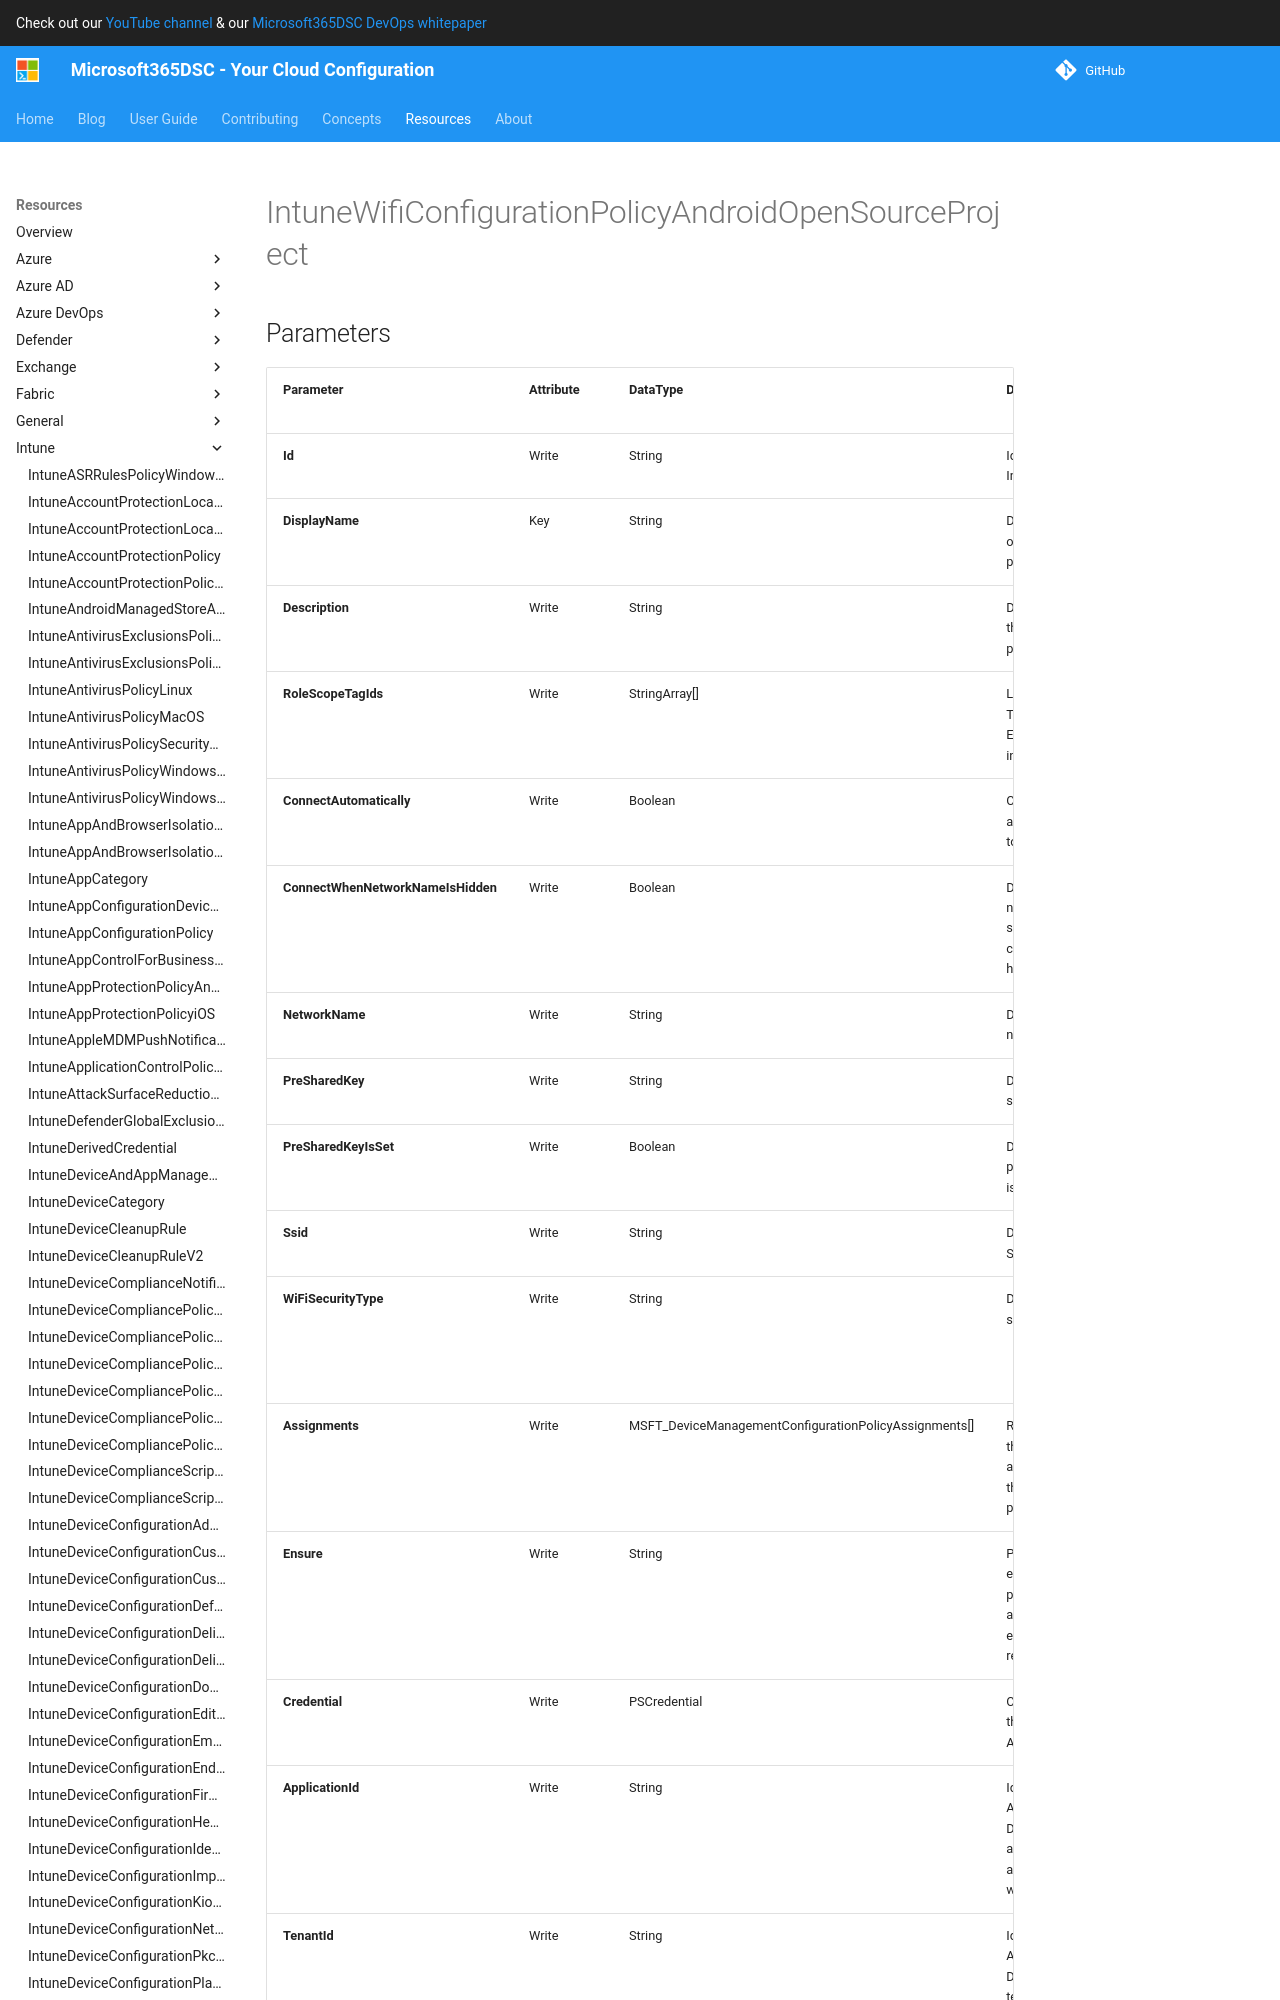

repository: microsoft/Microsoft365DSC · page: resources/intune/IntuneWifiConfigurationPolicyAndroidOpenSourceProject/index.html · generator: mkdocs

# IntuneWifiConfigurationPolicyAndroidOpenSourceProject

## Parameters

| Parameter | Attribute | DataType | Description | Allowed Values |
| --- | --- | --- | --- | --- |
| **Id** | Write | String | Id of the Intune policy. | |
| **DisplayName** | Key | String | Display name of the Intune policy. | |
| **Description** | Write | String | Description of the Intune policy. | |
| **ConnectAutomatically** | Write | Boolean | Connect automatically to the network. | |
| **ConnectWhenNetworkNameIsHidden** | Write | Boolean | Define if the network should be connected if hidden. | |
| **NetworkName** | Write | String | Define the network name. | |
| **PreSharedKey** | Write | String | Define the pre-shared key. | |
| **PreSharedKeyIsSet** | Write | Boolean | Define if the pre-shared key is set. | |
| **Ssid** | Write | String | Define the SSID. | |
| **WiFiSecurityType** | Write | String | Define the Wifi security type. | `open`, `wep`, `wpaPersonal`, `wpaEnterprise` |
| **Assignments** | Write | MSFT_DeviceManagementConfigurationPolicyAssignments[] | Represents the assignment to the Intune policy. | |
| **Ensure** | Write | String | Present ensures the policy exists, absent ensures it is removed. | `Present`, `Absent` |
| **Credential** | Write | PSCredential | Credentials of the Intune Admin | |
| **ApplicationId** | Write | String | Id of the Azure Active Directory application to authenticate with. | |
| **TenantId** | Write | String | Id of the Azure Active Directory tenant used for authentication. | |
| **ApplicationSecret** | Write | PSCredential | Secret of the Azure Active Directory tenant used for authentication. | |
| **CertificateThumbprint** | Write | String | Thumbprint of the Azure Active Directory application's authentication certificate to use for authentication. | |
| **ManagedIdentity** | Write | Boolean | Managed ID being used for authentication. | |
| **AccessTokens** | Write | StringArray[] | Access token used for authentication. |
